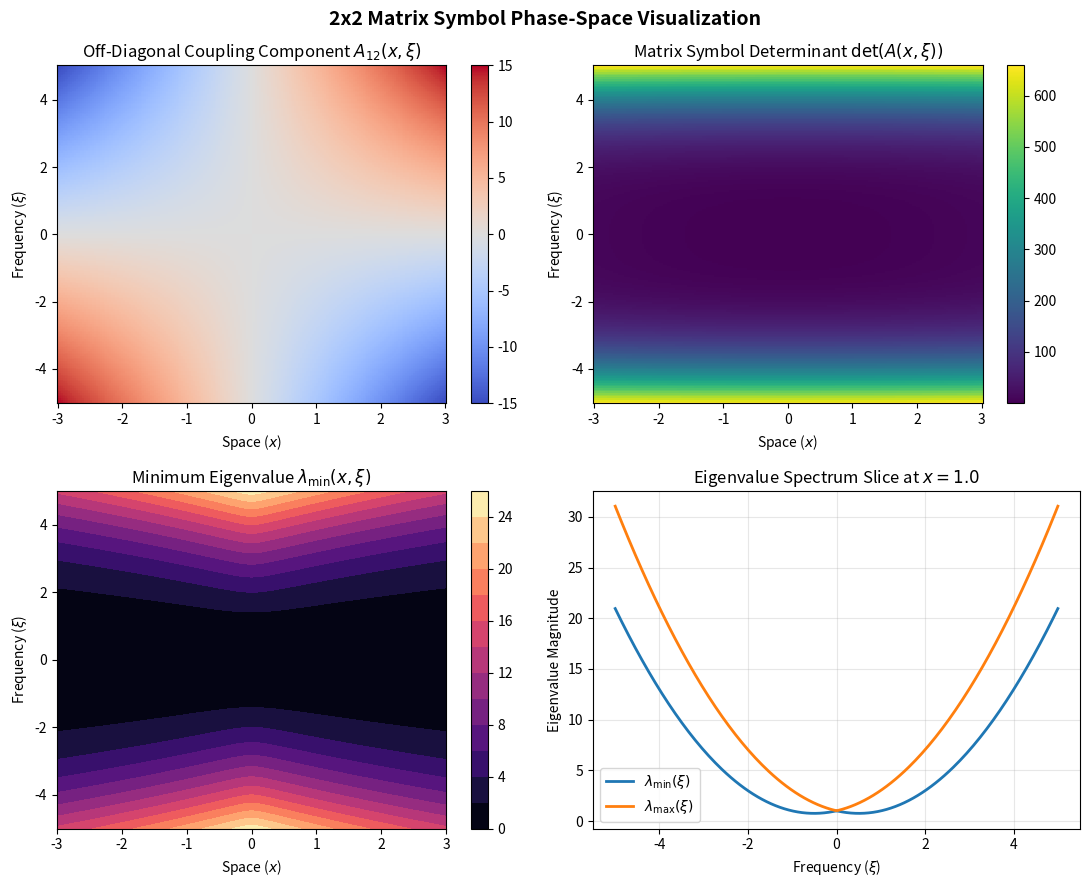

Python code for this plot: (Note: this script raises an exception after producing the figure.)
import matplotlib.pyplot as plt
import numpy as np

# 1. Setup Phase-Space Grid (Space x, Frequency xi)
x = np.linspace(-3, 3, 200)
xi = np.linspace(-5, 5, 200)
X, Xi = np.meshgrid(x, xi)

# 2. Define a 2x2 Matrix Symbol A(x, xi)
# A(x, xi) = [ xi^2 + x^2,      x * xi    ]
#            [   x * xi  ,   xi^2 + 1.0   ]
A_11 = Xi**2 + X**2
A_12 = X * Xi
A_21 = X * Xi
A_22 = Xi**2 + 1.0

# 3. Compute Spectral Properties (Eigenvalues & Determinant)
# For a 2x2 matrix, eigenvalues can be solved analytically per grid point
trace = A_11 + A_22
det = (A_11 * A_22) - (A_12 * A_21)
discriminant = np.sqrt(np.maximum(0, (trace / 2) ** 2 - det))

lambda_min = (trace / 2) - discriminant
lambda_max = (trace / 2) + discriminant

# 4. Visualization Suite
fig, axes = plt.subplots(2, 2, figsize=(11, 9))
fig.suptitle(
    "2x2 Matrix Symbol Phase-Space Visualization", fontsize=14, fontweight="bold"
)

# Plot 1: Off-Diagonal Coupling Component A_12(x, xi)
im0 = axes[0, 0].pcolormesh(X, Xi, A_12, cmap="coolwarm", shading="auto")
axes[0, 0].set_title("Off-Diagonal Coupling Component $A_{12}(x, \\xi)$")
axes[0, 0].set_xlabel("Space ($x$)")
axes[0, 0].set_ylabel("Frequency ($\\xi$)")
fig.colorbar(im0, ax=axes[0, 0])

# Plot 2: Symbol Determinant
im1 = axes[0, 1].pcolormesh(X, Xi, det, cmap="viridis", shading="auto")
axes[0, 1].set_title("Matrix Symbol Determinant $\\det(A(x, \\xi))$")
axes[0, 1].set_xlabel("Space ($x$)")
axes[0, 1].set_ylabel("Frequency ($\\xi$)")
fig.colorbar(im1, ax=axes[0, 1])

# Plot 3: Minimum Eigenvalue Contour (Energy/Ellipticity profile)
im2 = axes[1, 0].contourf(X, Xi, lambda_min, levels=15, cmap="magma")
axes[1, 0].set_title("Minimum Eigenvalue $\\lambda_{\\min}(x, \\xi)$")
axes[1, 0].set_xlabel("Space ($x$)")
axes[1, 0].set_ylabel("Frequency ($\\xi$)")
fig.colorbar(im2, ax=axes[1, 0])

# Plot 4: Eigenvalue Slice at fixed x = 1.0
idx_x = np.argmin(np.abs(x - 1.0))
axes[1, 1].plot(xi, lambda_min[:, idx_x], label="$\\lambda_{\\min}(\\xi)$", lw=2)
axes[1, 1].plot(xi, lambda_max[:, idx_x], label="$\\lambda_{\\max}(\\xi)$", lw=2)
axes[1, 1].set_title("Eigenvalue Spectrum Slice at $x = 1.0$")
axes[1, 1].set_xlabel("Frequency ($\\xi$)")
axes[1, 1].set_ylabel("Eigenvalue Magnitude")
axes[1, 1].legend()
axes[1, 1].grid(True, alpha=0.3)

plt.tight_layout()
plt.show()

#!/usr/bin/env python3
# -*- coding: utf-8 -*-
"""
test_matrix_psiop.py
====================
Four non-trivial examples to evaluate the new 2x2 matrix-valued
pseudo-differential operator functionalities of psiop.py
(class ``MatrixPseudoDifferentialOperator``).
"""

import numpy as np
import sympy as sp
import matplotlib.pyplot as plt

from psiop import MatrixPseudoDifferentialOperator

plt.rcParams.update({
    "figure.dpi": 110,
    "axes.grid": True,
    "grid.alpha": 0.3,
    "font.size": 10,
})


# ======================================================================
# Small utilities
# ======================================================================
def rel_l2_error(a, b):
    a, b = np.asarray(a), np.asarray(b)
    nb = np.linalg.norm(b)
    return float(np.linalg.norm(a - b) / (nb if nb > 0 else 1.0))


def report(name, err, tol=1e-9):
    status = "PASS" if err < tol else "FAIL"
    print(f"  [{status}] {name:<42s} rel. L2 err = {err:.3e}")


def spectral_derivative(u, xg):
    """1D periodic spectral d/dx via FFT."""
    N, dx = len(u), xg[1] - xg[0]
    k = 2.0 * np.pi * np.fft.fftfreq(N, d=dx)
    return np.fft.ifft(1j * k * np.fft.fft(u))


def spectral_derivative_axis(u, axis, grid):
    """Periodic spectral derivative along one axis of a 2D array."""
    N, d = u.shape[axis], grid[1] - grid[0]
    k = 2.0 * np.pi * np.fft.fftfreq(N, d=d)
    shape = [1] * u.ndim
    shape[axis] = N
    return np.fft.ifft(1j * k.reshape(shape) * np.fft.fft(u, axis=axis), axis=axis)


def matrix_frobenius_field(M_expr, syms, grids):
    """Evaluate a sympy matrix of symbols on grids -> Frobenius norm field."""
    fns = [sp.lambdify(syms, M_expr[i, j], "numpy")
           for i in range(M_expr.shape[0]) for j in range(M_expr.shape[1])]
    norm2 = np.zeros(grids[0].shape)
    for f in fns:
        val = np.broadcast_to(np.asarray(f(*grids), dtype=complex), grids[0].shape)
        norm2 += np.abs(val) ** 2
    return np.sqrt(norm2)


# ======================================================================
# Example 1 -- 1D acoustic interface: variable-coefficient hyperbolic system
# ======================================================================
def example_1_acoustic_interface():
    print("\n" + "=" * 78)
    print("Example 1 - 1D acoustic system  P = [[0, c(x) xi], [c(x) xi, 0]], c = 2 + sin(x)")
    print("=" * 78)

    x, xi = sp.symbols("x xi", real=True)
    c = 2 + sp.sin(x)
    P = sp.Matrix([[0, c * xi], [c * xi, 0]])
    op = MatrixPseudoDifferentialOperator(P, [x])     # KN quantization, Peetre backend

    N, L = 512, np.pi
    xg = np.linspace(-L, L, N, endpoint=False)
    dx = xg[1] - xg[0]
    kx = 2.0 * np.pi * np.fft.fftfreq(N, d=dx)

    u1 = np.exp(-6.0 * (xg + 1.2) ** 2)
    u2 = np.exp(-6.0 * (xg - 0.8) ** 2) * np.cos(4.0 * xg)

    v1, v2 = op.apply([u1, u2], xg, kx, freq_window=None, clamp=np.inf)

    # Exact KN reference: Op[c(x) xi] w = c(x) (-i w')
    cv = 2.0 + np.sin(xg)
    report("(P u)_1  vs  -i c(x) u2'", rel_l2_error(v1, -1j * cv * spectral_derivative(u2, xg)))
    report("(P u)_2  vs  -i c(x) u1'", rel_l2_error(v2, -1j * cv * spectral_derivative(u1, xg)))

    # eigen_symbol(): lambda_pm(x, xi) = +/- c(x) |xi| -> hyperbolicity check
    x_sel = np.array([-2.5, -1.0, 0.0, 1.5, 3.0])
    xi_line = np.linspace(-8.0, 8.0, 400)
    eigvals, eigvecs = op.eigen_symbol(x_sel[:, None], xi_line[None, :])
    max_imag = float(np.max(np.abs(eigvals.imag)))
    print(f"  max |Im(lambda_pm)| = {max_imag:.2e}  ->  real spectrum: system hyperbolic")

    # ---- figure ----
    fig, axes = plt.subplots(1, 3, figsize=(15, 4))
    axes[0].plot(xg, cv, "b", lw=2)
    axes[0].set_xlabel("x"); axes[0].set_ylabel("c(x)")
    axes[0].set_title("Wave speed c(x) = 2 + sin(x)")

    cmap = plt.get_cmap("tab10")
    for i, x0 in enumerate(x_sel):
        col = cmap(i)
        axes[1].plot(xi_line, eigvals[i, :, 0].real, color=col, lw=1.8,
                     label=f"x = {x0:.1f}")
        axes[1].plot(xi_line, eigvals[i, :, 1].real, color=col, lw=1.8, ls="--")
    axes[1].set_xlabel(r"$\xi$"); axes[1].set_ylabel(r"$\lambda_\pm$")
    axes[1].set_title(r"Eigenvalues $\lambda_\pm(x,\xi) = \pm c(x)|\xi|$")
    axes[1].legend(fontsize=8)

    axes[2].plot(xg, np.abs(u1), "C0", lw=1.2, label=r"$|u_1|$ (input)")
    axes[2].plot(xg, np.abs(u2), "C1", lw=1.2, label=r"$|u_2|$ (input)")
    axes[2].plot(xg, np.abs(v1), "C0", lw=2.2, ls="--", label=r"$|(Pu)_1|$ (output)")
    axes[2].plot(xg, np.abs(v2), "C1", lw=2.2, ls="--", label=r"$|(Pu)_2|$ (output)")
    axes[2].set_xlabel("x"); axes[2].set_ylabel("amplitude")
    axes[2].set_title("apply() on a 2-component field")
    axes[2].legend(fontsize=8)

    fig.suptitle("Example 1 - variable-coefficient 2x2 acoustic operator", y=1.02)
    fig.tight_layout()


# ======================================================================
# Example 2 -- non-commutative symbolic calculus: composition & commutator
# ======================================================================
def example_2_noncommutative_calculus():
    print("\n" + "=" * 78)
    print("Example 2 - matrix composition & commutator (non-commutative calculus)")
    print("=" * 78)

    x, xi = sp.symbols("x xi", real=True)

    # ---- (a) constant-coefficient symbols: composition EXACT at any order ----
    A = sp.Matrix([[xi, 1], [0, xi ** 2]])
    B = sp.Matrix([[xi ** 2, 0], [xi, 1]])
    opA = MatrixPseudoDifferentialOperator(A, [x])
    opB = MatrixPseudoDifferentialOperator(B, [x])

    C_ab = opA.compose_asymptotic(opB, order=3, mode="kn")
    C_ba = opB.compose_asymptotic(opA, order=3, mode="kn")
    C_ref = sp.simplify(A * B)

    diffs = [sp.simplify(C_ab[i, j] - C_ref[i, j]) for i in range(2) for j in range(2)]
    ok_exact = all(d == 0 for d in diffs)
    noncomm = sp.simplify(C_ab - C_ba)
    ok_noncomm = any(sp.simplify(noncomm[i, j]) != 0 for i in range(2) for j in range(2))
    print(f"  compose(A, B, order=3) == A*B exactly : {ok_exact}")
    print(f"  A o B != B o A (matrix non-commutativity) : {ok_noncomm}")
    print("  A*B =")
    sp.pprint(C_ref)

    # ---- (b) variable coefficients: commutator nonzero at order 0 ----
    Pm = sp.Matrix([[0, -sp.I * xi + x], [-sp.I * xi - x, 0]])   # Dirac-type
    Qm = sp.Matrix([[xi ** 2, 0], [0, x ** 2]])
    opP = MatrixPseudoDifferentialOperator(Pm, [x])
    opQ = MatrixPseudoDifferentialOperator(Qm, [x])

    comm0 = sp.simplify(opP.commutator_symbolic(opQ, order=0, mode="kn"))
    comm2 = sp.simplify(opP.commutator_symbolic(opQ, order=2, mode="kn"))
    print("  [P, Q] at order 0 (pure matrix commutator, already nonzero) =")
    sp.pprint(comm0)
    print("  [P, Q] at order 2 (with microlocal derivative corrections) =")
    sp.pprint(comm2)

    # ---- figure: Frobenius norm of the commutator in phase space ----
    Xg, XIg = np.meshgrid(np.linspace(-3, 3, 301), np.linspace(-6, 6, 301), indexing="ij")
    f0 = matrix_frobenius_field(comm0, (x, xi), (Xg, XIg))
    f2 = matrix_frobenius_field(comm2, (x, xi), (Xg, XIg))

    fig, axes = plt.subplots(1, 2, figsize=(12, 5), sharex=True, sharey=True)
    for ax, f, t in zip(axes, (f0, f2),
                        ("order 0 (matrix commutator)", "order 2 (+ derivative terms)")):
        pcm = ax.pcolormesh(Xg, XIg, np.log10(1.0 + f), cmap="magma", shading="auto")
        fig.colorbar(pcm, ax=ax, label=r"$\log_{10}(1+\|[P,Q]\|_F)$")
        ax.set_xlabel("x"); ax.set_ylabel(r"$\xi$")
        ax.set_title(f"matrix commutator, {t}")
    
    # FIX: Matplotlib's mathtext doesn't support \begin{pmatrix}. Use bracket notation instead.
    fig.suptitle(r"Example 2 - Frobenius norm of $[P,Q](x,\xi)$,  "
                 r"$P = [[0, -i\xi+x], [-i\xi-x, 0]]$, "
                 r"$Q=\mathrm{diag}(\xi^2, x^2)$", y=1.02)
    fig.tight_layout()


# ======================================================================
# Example 3 -- Dirac operator with domain-wall mass: avoided crossing
# ======================================================================
def example_3_dirac_domain_wall():
    print("\n" + "=" * 78)
    print("Example 3 - Dirac operator  P = [[m(x), xi], [xi, -m(x)]],  m(x) = tanh(x)")
    print("=" * 78)

    x, xi = sp.symbols("x xi", real=True)
    m = sp.tanh(x)
    Pd = sp.Matrix([[m, xi], [xi, -m]])
    op = MatrixPseudoDifferentialOperator(Pd, [x])

    N, L = 1024, 6.0
    xg = np.linspace(-L, L, N, endpoint=False)
    dx = xg[1] - xg[0]
    kx = 2.0 * np.pi * np.fft.fftfreq(N, d=dx)

    k0 = 6.0
    u1 = np.exp(-(xg + 1.5) ** 2) * np.exp(1j * k0 * xg)
    u2 = 0.6 * np.exp(-(xg - 1.0) ** 2 / 0.5)

    v1, v2 = op.apply([u1, u2], xg, kx, freq_window=None, clamp=np.inf)

    # Exact reference: (Pu)_1 = m u1 - i u2',   (Pu)_2 = -i u1' - m u2
    mv = np.tanh(xg)
    report("(P u)_1  vs  m u1 - i u2'", rel_l2_error(v1, mv * u1 - 1j * spectral_derivative(u2, xg)))
    report("(P u)_2  vs  -i u1' - m u2", rel_l2_error(v2, -1j * spectral_derivative(u1, xg) - mv * u2))

    # Eigenvalues lambda_pm(x, xi) = +/- sqrt(xi^2 + m(x)^2): avoided crossing
    Xg, XIg = np.meshgrid(np.linspace(-4, 4, 300), np.linspace(-6, 6, 250), indexing="ij")
    eigvals, _ = op.eigen_symbol(Xg, XIg)
    lam_plus = eigvals[..., 0].real
    lam_minus = eigvals[..., 1].real
    gap = float(np.min(lam_plus - lam_minus))
    print(f"  minimal spectral gap on the plotted window: {gap:.3e} "
          f"(gap closes at x=0, xi=0 since m(0)=0)")

    # ---- figure ----
    fig, axes = plt.subplots(2, 2, figsize=(12, 8))
    vmax = max(np.abs(lam_minus).max(), np.abs(lam_plus).max())
    pcm0 = axes[0, 0].pcolormesh(Xg, XIg, lam_minus, cmap="RdBu_r",
                                 vmin=-vmax, vmax=vmax, shading="auto")
    fig.colorbar(pcm0, ax=axes[0, 0], label=r"$\lambda_-$")
    axes[0, 0].plot([0], [0], "kx", ms=10, mew=2)
    axes[0, 0].set_title(r"$\lambda_-(x,\xi)=-\sqrt{\xi^2+m(x)^2}$")

    pcm1 = axes[0, 1].pcolormesh(Xg, XIg, lam_plus, cmap="RdBu_r",
                                 vmin=-vmax, vmax=vmax, shading="auto")
    fig.colorbar(pcm1, ax=axes[0, 1], label=r"$\lambda_+$")
    axes[0, 1].plot([0], [0], "kx", ms=10, mew=2)
    axes[0, 1].set_title(r"$\lambda_+(x,\xi)=+\sqrt{\xi^2+m(x)^2}$")
    for ax in axes[0]:
        ax.set_xlabel("x"); ax.set_ylabel(r"$\xi$")

    axes[1, 0].plot(xg, np.abs(u1), "C0", label=r"$|u_1|$")
    axes[1, 0].plot(xg, np.abs(u2), "C1", label=r"$|u_2|$")
    axes[1, 0].plot(xg, mv, "k--", lw=1, label="m(x)")
    axes[1, 0].set_title("input spinor + mass profile")

    axes[1, 1].plot(xg, np.abs(v1), "C0", label=r"$|(Pu)_1|$")
    axes[1, 1].plot(xg, np.abs(v2), "C1", label=r"$|(Pu)_2|$")
    axes[1, 1].set_title("output spinor after apply()")
    for ax in axes[1]:
        ax.set_xlabel("x"); ax.legend(fontsize=8)

    fig.suptitle("Example 3 - Dirac domain wall: avoided crossing & spinor action", y=1.0)
    fig.tight_layout()


# ======================================================================
# Example 4 -- 2D massless Dirac symbol: Dirac cone, P o P = -Laplacian
# ======================================================================
def example_4_2d_dirac_cone():
    print("\n" + "=" * 78)
    print("Example 4 - 2D massless Dirac  P = [[xi, eta], [eta, -xi]]")
    print("=" * 78)

    x, y = sp.symbols("x y", real=True)
    xi, eta = sp.symbols("xi eta", real=True)
    P2 = sp.Matrix([[xi, eta], [eta, -xi]])
    op = MatrixPseudoDifferentialOperator(P2, [x, y])

    N, L = 128, np.pi
    xg = np.linspace(-L, L, N, endpoint=False)
    yg = np.linspace(-L, L, N, endpoint=False)
    dx, dy = xg[1] - xg[0], yg[1] - yg[0]
    kx = 2.0 * np.pi * np.fft.fftfreq(N, d=dx)
    ky = 2.0 * np.pi * np.fft.fftfreq(N, d=dy)

    X, Y = np.meshgrid(xg, yg, indexing="ij")
    u1 = np.exp(-2.0 * (X ** 2 + Y ** 2))
    u2 = np.exp(-2.0 * ((X - 0.7) ** 2 + (Y + 0.5) ** 2))

    v1, v2 = op.apply([u1, u2], xg, kx, y_grid=yg, ky=ky,
                      freq_window=None, clamp=np.inf)

    # Reference: (Pu)_1 = -i(dx u1 + dy u2),  (Pu)_2 = -i dy u1 + i dx u2
    du1x, du1y = spectral_derivative_axis(u1, 0, xg), spectral_derivative_axis(u1, 1, yg)
    du2x, du2y = spectral_derivative_axis(u2, 0, xg), spectral_derivative_axis(u2, 1, yg)
    report("(P u)_1  vs  -i (dx u1 + dy u2)", rel_l2_error(v1, -1j * (du1x + du2y)))
    report("(P u)_2  vs  -i dy u1 + i dx u2", rel_l2_error(v2, -1j * du1y + 1j * du2x))

    # Symbolic: P o P = (xi^2 + eta^2) I  (massless Dirac squares to Laplacian)
    comp = op.compose_asymptotic(op, order=2, mode="kn")
    target = (xi ** 2 + eta ** 2) * sp.eye(2)
    ok = all(sp.simplify(comp[i, j] - target[i, j]) == 0 for i in range(2) for j in range(2))
    print(f"  P o P == (xi^2 + eta^2) I symbolically (mode='kn') : {ok}")

    # Numerical: apply twice == -Laplacian
    w1, w2 = op.apply([v1, v2], xg, kx, y_grid=yg, ky=ky,
                      freq_window=None, clamp=np.inf)
    KXf, KYf = np.meshgrid(kx, ky, indexing="ij")
    minus_lap = lambda u: -np.fft.ifft2((KXf ** 2 + KYf ** 2) * np.fft.fft2(u))
    report("P(P u1)  vs  -Laplacian u1", rel_l2_error(w1, minus_lap(u1)))
    report("P(P u2)  vs  -Laplacian u2", rel_l2_error(w2, minus_lap(u2)))

    # Variable-coefficient 2D composition at order 1 (KN only)
    V = sp.Matrix([[sp.sin(x), 0], [0, sp.cos(y)]])
    opV = MatrixPseudoDifferentialOperator(V, [x, y])
    comp_v = sp.simplify(op.compose_asymptotic(opV, order=1, mode="kn"))
    print("  P o V at order 1 (non-trivial microlocal correction) =")
    sp.pprint(comp_v)

    # Guard check: 2D Weyl matrix composition is documented as not implemented
    try:
        op.compose_asymptotic(op, order=1, mode="weyl")
        print("  WARNING: 2D Weyl matrix composition unexpectedly succeeded")
    except NotImplementedError:
        print("  guard check OK: 2D Weyl matrix composition raises NotImplementedError")

    # ---- figure 1: the Dirac cone ----
    KXc, KYc = np.meshgrid(np.linspace(-8, 8, 120), np.linspace(-8, 8, 120), indexing="ij")
    eigvals, _ = op.eigen_symbol(0.0, 0.0, KXc, KYc)

    fig = plt.figure(figsize=(12, 5))
    for k, (lam, t, sgn) in enumerate((
            (eigvals[..., 0].real, r"$\lambda_+$", "+"),
            (eigvals[..., 1].real, r"$\lambda_-$", "-"))):
        ax = fig.add_subplot(1, 2, k + 1, projection="3d")
        ax.plot_surface(KXc, KYc, lam, cmap="viridis", alpha=0.9)
        ax.set_xlabel(r"$\xi$"); ax.set_ylabel(r"$\eta$"); ax.set_zlabel(t)
        ax.set_title(rf"{t} = {sgn}\sqrt{{\xi^2+\eta^2}}")
    fig.suptitle("Example 4 - Dirac cone of the 2x2 symbol (eigen_symbol)", y=1.0)
    fig.tight_layout()

    # ---- figure 2: input / output field amplitudes ----
    fig2, axes2 = plt.subplots(2, 2, figsize=(10, 8), sharex=True, sharey=True)
    for ax, F, t in zip(axes2.ravel(), (u1, u2, v1, v2),
                        (r"$|u_1|$", r"$|u_2|$", r"$|(Pu)_1|$", r"$|(Pu)_2|$")):
        pcm = ax.pcolormesh(X, Y, np.abs(F), cmap="inferno", shading="auto")
        fig2.colorbar(pcm, ax=ax)
        ax.set_title(t); ax.set_xlabel("x"); ax.set_ylabel("y")
    fig2.suptitle("Example 4 - apply() of the 2D Dirac symbol on a vector field", y=1.0)
    fig2.tight_layout()

# ======================================================================
# Example 5 -- Hodge decomposition on the 2-torus (0-, 1- and 2-forms)
# ======================================================================
def example_5_hodge_torus():
    from psiop import PseudoDifferentialOperator

    print("\n" + "=" * 78)
    print("Example 5 - Hodge decomposition on T^2: 0-forms --d--> 1-forms --d--> 2-forms")
    print("=" * 78)

    x, y = sp.symbols("x y", real=True)
    xi, eta = sp.symbols("xi eta", real=True)

    # ------------------------------------------------------------------
    # 1. The de Rham complex as matrix symbols (KN: d_x = i Op[xi])
    # ------------------------------------------------------------------
    d0     = sp.Matrix([sp.I * xi, sp.I * eta])          # gradient : 0-forms -> 1-forms (2x1)
    d1     = sp.Matrix([[-sp.I * eta, sp.I * xi]])       # curl     : 1-forms -> 2-forms (1x2)
    d0_adj = sp.Matrix([[-sp.I * xi, -sp.I * eta]])      # -div     : 1-forms -> 0-forms (1x2)
    d1_adj = sp.Matrix([sp.I * eta, -sp.I * xi])         # co-curl  : 2-forms -> 1-forms (2x1)

    ok_dd = sp.simplify(d1 * d0) == sp.zeros(1, 1)
    print(f"  d^2 = d1 o d0 = 0  (chain complex)            : {ok_dd}")

    # Hodge Laplacians at each degree: Delta_k = d delta + delta d
    A_sym = sp.simplify(d0 * d0_adj)        # exact block    (d o delta) on 1-forms, 2x2
    B_sym = sp.simplify(d1_adj * d1)        # co-exact block (delta o d) on 1-forms, 2x2
    Lap0  = sp.simplify(d0_adj * d0)        # on 0-forms (1x1)
    Lap2  = sp.simplify(d1 * d1_adj)        # on 2-forms (1x1)
    Lap1  = sp.simplify(A_sym + B_sym)      # on 1-forms (2x2)
    k2 = xi**2 + eta**2
    print(f"  Delta_0 (0-forms) = {Lap0[0]}")
    print(f"  Delta_2 (2-forms) = {Lap2[0]}")
    print("  Delta_1 (1-forms) =")
    sp.pprint(Lap1)
    ok_lap1 = all(sp.simplify(Lap1[i, j] - k2 * sp.eye(2)[i, j]) == 0
                  for i in range(2) for j in range(2))
    print(f"  Delta_1 == (xi^2+eta^2) I_2                   : {ok_lap1}")

    # ------------------------------------------------------------------
    # 2. Composition identities (constant coefficients => exact products)
    # ------------------------------------------------------------------
    opA = MatrixPseudoDifferentialOperator(A_sym, [x, y])
    opB = MatrixPseudoDifferentialOperator(B_sym, [x, y])

    AA   = opA.compose_asymptotic(opA, order=2, mode="kn")
    BB   = opB.compose_asymptotic(opB, order=2, mode="kn")
    AB   = opA.compose_asymptotic(opB, order=2, mode="kn")
    comm = opA.commutator_symbolic(opB, order=2, mode="kn")

    ok_AA   = all(sp.simplify(AA[i, j] - k2 * A_sym[i, j]) == 0 for i in range(2) for j in range(2))
    ok_BB   = all(sp.simplify(BB[i, j] - k2 * B_sym[i, j]) == 0 for i in range(2) for j in range(2))
    ok_AB   = all(sp.simplify(AB[i, j]) == 0 for i in range(2) for j in range(2))
    ok_comm = all(sp.simplify(comm[i, j]) == 0 for i in range(2) for j in range(2))
    print(f"  A o A == Delta_1 . A  (projector^2 = Delta.A) : {ok_AA}")
    print(f"  B o B == Delta_1 . B                          : {ok_BB}")
    print(f"  A o B == 0  (exact sector ⟂ co-exact sector)  : {ok_AB}")
    print(f"  [A, B] == 0 (the two Hodge sectors commute)   : {ok_comm}")

    # ------------------------------------------------------------------
    # 3. Numerical Hodge decomposition of a 1-form with known answer
    # ------------------------------------------------------------------
    N, L = 128, np.pi
    xg = np.linspace(-L, L, N, endpoint=False)
    yg = np.linspace(-L, L, N, endpoint=False)
    dx, dy = xg[1] - xg[0], yg[1] - yg[0]
    kx = 2.0 * np.pi * np.fft.fftfreq(N, d=dx)
    ky = 2.0 * np.pi * np.fft.fftfreq(N, d=dy)
    X, Y = np.meshgrid(xg, yg, indexing="ij")

    # ground truth: alpha = d(phi0) + delta(psi0) + harmonic
    phi0 = np.sin(X) * np.cos(Y)                          # 0-form potential
    psi0 = np.cos(2 * X) * np.sin(Y)                      # 2-form potential
    cL = (0.3, -0.2)                                      # harmonic (constant) part
    long_true  = [np.cos(X) * np.cos(Y), -np.sin(X) * np.sin(Y)]        # d phi0
    trans_true = [np.cos(2 * X) * np.cos(Y), 2 * np.sin(2 * X) * np.sin(Y)]  # delta psi0
    harm_true  = [np.full_like(X, cL[0]), np.full_like(X, cL[1])]
    alpha = [long_true[i] + trans_true[i] + harm_true[i] for i in range(2)]

    # regularized Hodge projectors: exact on all nonzero modes, kill k=0
    eps = 1e-8
    den = xi**2 + eta**2 + eps
    opPL = MatrixPseudoDifferentialOperator(sp.simplify(A_sym / den), [x, y])
    opPT = MatrixPseudoDifferentialOperator(sp.simplify(B_sym / den), [x, y])

    kw = dict(freq_window=None, clamp=np.inf)
    aL1, aL2 = opPL.apply(alpha, xg, kx, y_grid=yg, ky=ky, **kw)
    aT1, aT2 = opPT.apply(alpha, xg, kx, y_grid=yg, ky=ky, **kw)
    alpha_L, alpha_T = [aL1, aL2], [aT1, aT2]
    alpha_H = [alpha[i] - alpha_L[i] - alpha_T[i] for i in range(2)]

    report("exact part    alpha_L vs d(phi0)",    rel_l2_error(alpha_L, long_true),  tol=1e-6)
    report("co-exact part alpha_T vs delta(psi0)", rel_l2_error(alpha_T, trans_true), tol=1e-6)
    report("harmonic part alpha_H vs constant",   rel_l2_error(alpha_H, harm_true),  tol=1e-6)

    scale = np.linalg.norm(alpha[0])
    harm_osc = float(np.sqrt(sum(np.linalg.norm(alpha_H[i] - alpha_H[i].mean()) ** 2
                                 for i in range(2))))
    print(f"  alpha_H has only the k=0 mode (harmonic): osc/||alpha|| = {harm_osc / scale:.3e}")
    print(f"  recovered harmonic constants: ({alpha_H[0].mean():.4f}, {alpha_H[1].mean():.4f})"
          f"  vs truth {cL}")

    # gauge checks: alpha_L is closed (d alpha_L = 0), alpha_T is co-closed
    curl_aL = (spectral_derivative_axis(alpha_L[1], 0, xg)
               - spectral_derivative_axis(alpha_L[0], 1, yg))
    div_aT  = (spectral_derivative_axis(alpha_T[0], 0, xg)
               + spectral_derivative_axis(alpha_T[1], 1, yg))
    print(f"  ||d(alpha_L)|| / ||alpha||     = {np.linalg.norm(curl_aL) / scale:.3e}  (closed)")
    print(f"  ||delta(alpha_T)|| / ||alpha|| = {np.linalg.norm(div_aT) / scale:.3e}  (co-closed)")

    # recover the 0-form and 2-form potentials (close the complex numerically)
    op_invLap = PseudoDifferentialOperator(1 / den, [x, y], mode='symbol')

    delta_aL = -(spectral_derivative_axis(alpha_L[0], 0, xg)
                 + spectral_derivative_axis(alpha_L[1], 1, yg))
    phi_rec = op_invLap.apply(delta_aL, xg, kx, y_grid=yg, ky=ky, **kw)
    phi_rec = phi_rec - phi_rec.mean()
    dphi = [spectral_derivative_axis(phi_rec, 0, xg),
            spectral_derivative_axis(phi_rec, 1, yg)]
    report("0-form recovered: d(phi_rec) vs alpha_L", rel_l2_error(dphi, alpha_L), tol=1e-6)

    d_aT = (spectral_derivative_axis(alpha_T[1], 0, xg)
            - spectral_derivative_axis(alpha_T[0], 1, yg))
    psi_rec = op_invLap.apply(d_aT, xg, kx, y_grid=yg, ky=ky, **kw)
    psi_rec = psi_rec - psi_rec.mean()
    dpsi = [spectral_derivative_axis(psi_rec, 1, yg),
            -spectral_derivative_axis(psi_rec, 0, xg)]
    report("2-form recovered: delta(psi_rec) vs alpha_T", rel_l2_error(dpsi, alpha_T), tol=1e-6)

    # ------------------------------------------------------------------
    # 4a. figure: spatial Hodge decomposition (quiver plots)
    # ------------------------------------------------------------------
    fig, axes = plt.subplots(2, 2, figsize=(11, 10), sharex=True, sharey=True)
    s = slice(None, None, 6)
    panels = [
        (alpha,   r"input 1-form $\alpha$"),
        (alpha_L, r"exact part $\alpha_L = d\varphi$"),
        (alpha_T, r"co-exact part $\alpha_T = \delta\psi$"),
        (alpha_H, r"harmonic part $\alpha_H$ (constant on $T^2$)"),
    ]
    for ax, (F, t) in zip(axes.ravel(), panels):
        # F[0] and F[1] are complex128 due to the FFT backend.
        # 1. Compute magnitude robustly using complex absolute value
        mag = np.abs(F[0] + 1j * F[1])
        # 2. Extract real parts for the vector components to satisfy quiver/hypot
        F0_real = np.real(F[0])
        F1_real = np.real(F[1])
        
        ax.quiver(X[s, s], Y[s, s], F0_real[s, s], F1_real[s, s], mag[s, s],
                  cmap="coolwarm", pivot="middle")
        ax.set_title(t)
        ax.set_aspect("equal")
        ax.set_xlabel("x"); ax.set_ylabel("y")
    fig.suptitle("Example 5 - Hodge decomposition of a 1-form on the 2-torus", y=0.995)
    fig.tight_layout()

    # ------------------------------------------------------------------
    # 4b. figure: Fourier-space polarization from eigen_symbol
    #     eigenvectors of A are k_hat (exact) and k_hat^perp (co-exact)
    # ------------------------------------------------------------------
    kv = (np.arange(61) - 30) * 0.2 + 0.1          # grid avoiding xi=0 / eta=0
    KXc, KYc = np.meshgrid(kv, kv, indexing="ij")
    eigvals, eigvecs = opA.eigen_symbol(0.0, 0.0, KXc, KYc)
    lam_exact = eigvals[..., 0].real               # = xi^2 + eta^2
    v1 = np.real(eigvecs[..., :, 0])               # should be ∥ k
    v2 = np.real(eigvecs[..., :, 1])               # should be ⟂ k

    r = np.sqrt(KXc**2 + KYc**2)
    khat = np.stack([KXc / r, KYc / r], axis=-1)
    al1_signed = np.sum(v1 * khat, axis=-1)
    v1 = v1 * np.where(al1_signed < 0, -1.0, 1.0)[..., None]   # fix ± ambiguity
    al1 = np.abs(al1_signed)
    al2 = np.abs(np.sum(v2 * khat, axis=-1))
    print(f"  polarization: max |v_exact . k_hat - 1| = {np.max(np.abs(al1 - 1)):.2e}")
    print(f"  polarization: max |v_coexact . k_hat|   = {np.max(al2):.2e}  (orthogonality)")

    fig2, ax2 = plt.subplots(2, 2, figsize=(11, 10))
    pcm = ax2[0, 0].pcolormesh(KXc, KYc, lam_exact, cmap="viridis", shading="auto")
    fig2.colorbar(pcm, ax=ax2[0, 0])
    ax2[0, 0].set_title(r"eigenvalue $|k|^2$ of the exact block $A$")

    qq = slice(None, None, 2)
    ax2[0, 1].quiver(KXc[qq, qq], KYc[qq, qq], v1[qq, qq, 0], v1[qq, qq, 1],
                     pivot="middle", color="C0")
    ax2[0, 1].set_title(r"eigenvector $v_L \parallel k$ (exact sector)")

    ax2[1, 0].quiver(KXc[qq, qq], KYc[qq, qq], v2[qq, qq, 0], v2[qq, qq, 1],
                     pivot="middle", color="C3")
    ax2[1, 0].set_title(r"eigenvector $v_T \perp k$ (co-exact sector)")

    pcm2 = ax2[1, 1].pcolormesh(KXc, KYc, al1, cmap="inferno",
                                vmin=0.999, vmax=1.0, shading="auto")
    fig2.colorbar(pcm2, ax=ax2[1, 1])
    ax2[1, 1].set_title(r"alignment $|v_L \cdot \hat{k}|$")
    for axx in ax2.ravel():
        axx.set_xlabel(r"$\xi$"); axx.set_ylabel(r"$\eta$"); axx.set_aspect("equal")
    fig2.suptitle("Example 5 - Hodge projectors: eigen_symbol polarization in Fourier space",
                  y=0.995)
    fig2.tight_layout()

# ======================================================================
# Example 6 -- Dirichlet-type Hodge decomposition on a bounded square
# ======================================================================
def example_6_hodge_dirichlet_manufactured():
    import scipy.sparse as sparse
    import scipy.sparse.linalg as spla

    print("\n" + "=" * 78)
    print("Example 6 - Dirichlet-type Hodge decomposition on (0, pi)^2")
    print("=" * 78)

    # ------------------------------------------------------------------
    # Symbolic part: same de Rham complex identities as in Example 5.
    # ------------------------------------------------------------------
    x, y = sp.symbols("x y", real=True)
    xi, eta = sp.symbols("xi eta", real=True)

    d0     = sp.Matrix([sp.I * xi, sp.I * eta])
    d1     = sp.Matrix([[-sp.I * eta, sp.I * xi]])
    d0_adj = sp.Matrix([[-sp.I * xi, -sp.I * eta]])
    d1_adj = sp.Matrix([sp.I * eta, -sp.I * xi])

    ok_dd = sp.simplify(d1 * d0) == sp.zeros(1, 1)
    print(f"  d^2 = d1 o d0 = 0 : {ok_dd}")

    A_sym = sp.simplify(d0 * d0_adj)
    B_sym = sp.simplify(d1_adj * d1)

    opA = MatrixPseudoDifferentialOperator(A_sym, [x, y])
    opB = MatrixPseudoDifferentialOperator(B_sym, [x, y])

    AB = opA.compose_asymptotic(opB, order=1, mode="kn")
    ok_AB = all(sp.simplify(AB[i, j]) == 0 for i in range(2) for j in range(2))
    print(f"  A o B == 0 (exact/co-exact orthogonality) : {ok_AB}")

    # ------------------------------------------------------------------
    # Numerical Dirichlet problem on (0, pi)^2.
    #
    # We manufacture:
    #
    #   alpha = d(phi0) + delta(psi0)
    #
    # with phi0 = psi0 = 0 on the boundary.
    # ------------------------------------------------------------------
    N = 80
    L = np.pi
    h = L / (N + 1)

    xg = np.arange(1, N + 1) * h
    yg = np.arange(1, N + 1) * h
    X, Y = np.meshgrid(xg, yg, indexing="ij")

    # Dirichlet potentials, zero on the boundary
    phi0 = np.sin(X) * np.sin(Y)
    psi0 = np.sin(2 * X) * np.sin(Y)

    # Exact part: d(phi0) = grad(phi0)
    exact0 = [
        np.cos(X) * np.sin(Y),
        np.sin(X) * np.cos(Y),
    ]

    # Co-exact part: delta(psi0) = (dy psi0, -dx psi0)
    coex0 = [
        np.sin(2 * X) * np.cos(Y),
        -2 * np.cos(2 * X) * np.sin(Y),
    ]

    alpha = [
        exact0[0] + coex0[0],
        exact0[1] + coex0[1],
    ]

    # For this manufactured field:
    #
    #   div(alpha) = Delta(phi0) = -2 phi0
    #   curl(alpha) = -Delta(psi0) = 5 psi0
    #
    div_alpha = -2.0 * phi0
    curl_alpha = 5.0 * psi0

    # ------------------------------------------------------------------
    # Simple 5-point finite-difference Dirichlet Poisson solver.
    #
    # Solves:
    #
    #   Delta u = f in Omega,
    #   u = 0 on partial Omega.
    # ------------------------------------------------------------------
    def poisson_dirichlet_fd(f, length):
        n = f.shape[0]
        hh = length / (n + 1)

        T = sparse.diags(
            [1.0, -2.0, 1.0],
            [-1, 0, 1],
            shape=(n, n),
            format="csr",
        ) / hh**2

        I = sparse.eye(n, format="csr")

        A = sparse.kron(T, I, format="csr") + sparse.kron(I, T, format="csr")

        return spla.spsolve(A, f.ravel()).reshape(n, n)

    # Recover potentials from Dirichlet Poisson problems:
    #
    #   Delta phi = div(alpha)
    #   Delta psi = -curl(alpha)
    #
    phi_rec = poisson_dirichlet_fd(div_alpha, L)
    psi_rec = poisson_dirichlet_fd(-curl_alpha, L)

    report("Dirichlet Poisson: phi_rec vs phi0",
           rel_l2_error(phi_rec, phi0), tol=1e-2)

    report("Dirichlet Poisson: psi_rec vs psi0",
           rel_l2_error(psi_rec, psi0), tol=1e-2)

    # ------------------------------------------------------------------
    # Reconstruct vector fields from the recovered potentials.
    #
    # We pad with zeros because the Dirichlet boundary values are zero.
    # ------------------------------------------------------------------
    def grad_dirichlet(u, hh):
        up = np.pad(u, 1, mode="constant", constant_values=0.0)

        ux = (up[2:, 1:-1] - up[:-2, 1:-1]) / (2 * hh)
        uy = (up[1:-1, 2:] - up[1:-1, :-2]) / (2 * hh)

        return ux, uy

    phix, phiy = grad_dirichlet(phi_rec, h)
    psix, psiy = grad_dirichlet(psi_rec, h)

    exact_rec = [phix, phiy]
    coex_rec = [psiy, -psix]

    resid = [
        alpha[0] - exact_rec[0] - coex_rec[0],
        alpha[1] - exact_rec[1] - coex_rec[1],
    ]

    report("Dirichlet exact part d(phi_rec)",
           rel_l2_error(exact_rec, exact0), tol=2e-2)

    report("Dirichlet co-exact part delta(psi_rec)",
           rel_l2_error(coex_rec, coex0), tol=2e-2)

    resid_norm = float(np.sqrt(sum(np.linalg.norm(r) ** 2 for r in resid)))
    alpha_norm = float(np.sqrt(sum(np.linalg.norm(a) ** 2 for a in alpha)))

    report("Dirichlet harmonic remainder",
           resid_norm / alpha_norm, tol=2e-2)

    # ------------------------------------------------------------------
    # Figure: recovered potentials and vector fields.
    # ------------------------------------------------------------------
    fig, axes = plt.subplots(2, 2, figsize=(11, 9))

    pcm0 = axes[0, 0].pcolormesh(X, Y, phi_rec, cmap="RdBu_r", shading="auto")
    fig.colorbar(pcm0, ax=axes[0, 0])
    axes[0, 0].set_title(r"Recovered Dirichlet 0-form $\varphi$")
    axes[0, 0].set_xlabel("x")
    axes[0, 0].set_ylabel("y")

    pcm1 = axes[0, 1].pcolormesh(X, Y, psi_rec, cmap="RdBu_r", shading="auto")
    fig.colorbar(pcm1, ax=axes[0, 1])
    axes[0, 1].set_title(r"Recovered Dirichlet 2-form potential $\psi$")
    axes[0, 1].set_xlabel("x")
    axes[0, 1].set_ylabel("y")

    s = slice(None, None, 4)

    mag_in = np.hypot(alpha[0], alpha[1])
    axes[1, 0].quiver(
        X[s, s], Y[s, s],
        alpha[0][s, s], alpha[1][s, s],
        mag_in[s, s],
        cmap="coolwarm",
        pivot="middle",
    )
    axes[1, 0].set_title(r"Input 1-form $\alpha$")
    axes[1, 0].set_xlabel("x")
    axes[1, 0].set_ylabel("y")
    axes[1, 0].set_aspect("equal")

    mag_res = np.hypot(resid[0], resid[1])
    axes[1, 1].quiver(
        X[s, s], Y[s, s],
        resid[0][s, s], resid[1][s, s],
        mag_res[s, s],
        cmap="coolwarm",
        pivot="middle",
    )
    axes[1, 1].set_title(r"Harmonic remainder $h$")
    axes[1, 1].set_xlabel("x")
    axes[1, 1].set_ylabel("y")
    axes[1, 1].set_aspect("equal")

    fig.suptitle(
        "Example 6 - Dirichlet-type Hodge decomposition on a bounded square",
        y=0.995,
    )
    fig.tight_layout()


# ======================================================================
if __name__ == "__main__":
    example_1_acoustic_interface()
    example_2_noncommutative_calculus()
    example_3_dirac_domain_wall()
    example_4_2d_dirac_cone()
    example_5_hodge_torus()
    example_6_hodge_dirichlet_manufactured()
    print("\nAll examples executed. Close the figure windows to exit.")
    plt.show()
